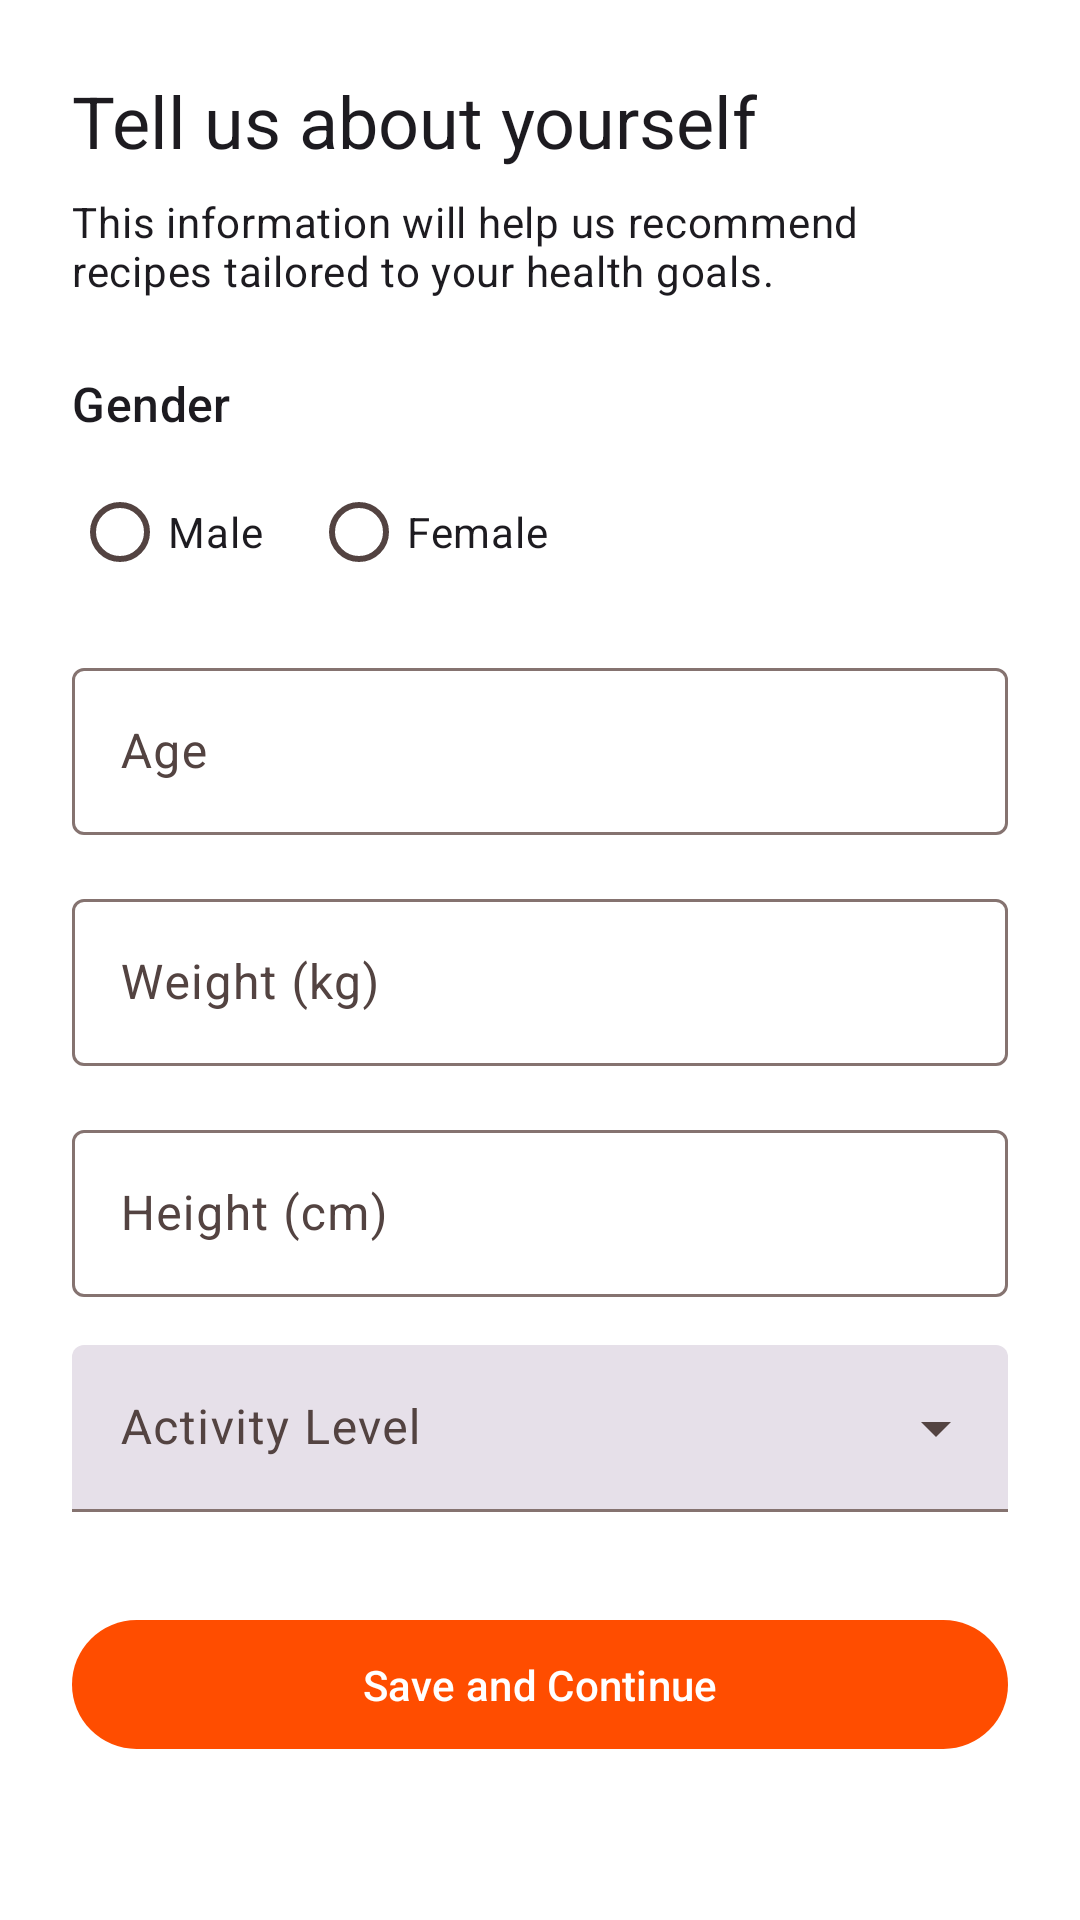

Layout XML and referenced resources for this Android screen:
<!-- AndroidManifest.xml: application theme AppTheme -->
<!-- res/layout/fragment_profile_setup.xml -->
<?xml version="1.0" encoding="utf-8"?>
<ScrollView
    xmlns:android="http://schemas.android.com/apk/res/android"
    xmlns:app="http://schemas.android.com/apk/res-auto"
    xmlns:tools="http://schemas.android.com/tools"
    android:layout_width="match_parent"
    android:layout_height="match_parent"
    android:fillViewport="true"
    tools:context=".ui.profile.ProfileSetupFragment">

    <androidx.constraintlayout.widget.ConstraintLayout
        android:layout_width="match_parent"
        android:layout_height="wrap_content"
        android:padding="24dp">

        <TextView
            android:id="@+id/title_textview"
            android:layout_width="wrap_content"
            android:layout_height="wrap_content"
            android:text="Tell us about yourself"
            android:textAppearance="?attr/textAppearanceHeadlineSmall"
            app:layout_constraintStart_toStartOf="parent"
            app:layout_constraintTop_toTopOf="parent" />

        <TextView
            android:id="@+id/subtitle_textview"
            android:layout_width="0dp"
            android:layout_height="wrap_content"
            android:layout_marginTop="8dp"
            android:text="This information will help us recommend recipes tailored to your health goals."
            android:textAppearance="?attr/textAppearanceBodyMedium"
            app:layout_constraintEnd_toEndOf="parent"
            app:layout_constraintStart_toStartOf="parent"
            app:layout_constraintTop_toBottomOf="@id/title_textview" />

        <TextView
            android:id="@+id/gender_label"
            android:layout_width="wrap_content"
            android:layout_height="wrap_content"
            android:layout_marginTop="24dp"
            android:text="Gender"
            android:textAppearance="?attr/textAppearanceTitleMedium"
            app:layout_constraintStart_toStartOf="parent"
            app:layout_constraintTop_toBottomOf="@id/subtitle_textview" />

        <RadioGroup
            android:id="@+id/gender_radiogroup"
            android:layout_width="0dp"
            android:layout_height="wrap_content"
            android:layout_marginTop="8dp"
            android:orientation="horizontal"
            app:layout_constraintEnd_toEndOf="parent"
            app:layout_constraintStart_toStartOf="parent"
            app:layout_constraintTop_toBottomOf="@id/gender_label">

            <com.google.android.material.radiobutton.MaterialRadioButton
                android:id="@+id/gender_male"
                android:layout_width="wrap_content"
                android:layout_height="wrap_content"
                android:text="Male" />

            <com.google.android.material.radiobutton.MaterialRadioButton
                android:id="@+id/gender_female"
                android:layout_width="wrap_content"
                android:layout_height="wrap_content"
                android:layout_marginStart="16dp"
                android:text="Female" />
        </RadioGroup>

        <com.google.android.material.textfield.TextInputLayout
            android:id="@+id/age_input_layout"
            android:layout_width="0dp"
            android:layout_height="wrap_content"
            android:layout_marginTop="16dp"
            android:hint="Age"
            app:layout_constraintEnd_toEndOf="parent"
            app:layout_constraintStart_toStartOf="parent"
            app:layout_constraintTop_toBottomOf="@id/gender_radiogroup">

            <com.google.android.material.textfield.TextInputEditText
                android:id="@+id/age_edittext"
                android:layout_width="match_parent"
                android:layout_height="wrap_content"
                android:inputType="number" />
        </com.google.android.material.textfield.TextInputLayout>

        <com.google.android.material.textfield.TextInputLayout
            android:id="@+id/weight_input_layout"
            android:layout_width="0dp"
            android:layout_height="wrap_content"
            android:layout_marginTop="16dp"
            android:hint="Weight (kg)"
            app:layout_constraintEnd_toEndOf="parent"
            app:layout_constraintStart_toStartOf="parent"
            app:layout_constraintTop_toBottomOf="@id/age_input_layout">

            <com.google.android.material.textfield.TextInputEditText
                android:id="@+id/weight_edittext"
                android:layout_width="match_parent"
                android:layout_height="wrap_content"
                android:inputType="numberDecimal" />
        </com.google.android.material.textfield.TextInputLayout>

        <com.google.android.material.textfield.TextInputLayout
            android:id="@+id/height_input_layout"
            android:layout_width="0dp"
            android:layout_height="wrap_content"
            android:layout_marginTop="16dp"
            android:hint="Height (cm)"
            app:layout_constraintEnd_toEndOf="parent"
            app:layout_constraintStart_toStartOf="parent"
            app:layout_constraintTop_toBottomOf="@id/weight_input_layout">

            <com.google.android.material.textfield.TextInputEditText
                android:id="@+id/height_edittext"
                android:layout_width="match_parent"
                android:layout_height="wrap_content"
                android:inputType="numberDecimal" />
        </com.google.android.material.textfield.TextInputLayout>

        <com.google.android.material.textfield.TextInputLayout
            android:id="@+id/activity_level_layout"
            style="@style/Widget.Material3.TextInputLayout.FilledBox.ExposedDropdownMenu"
            android:layout_width="0dp"
            android:layout_height="wrap_content"
            android:layout_marginTop="16dp"
            android:hint="Activity Level"
            app:layout_constraintEnd_toEndOf="parent"
            app:layout_constraintStart_toStartOf="parent"
            app:layout_constraintTop_toBottomOf="@id/height_input_layout">

            <AutoCompleteTextView
                android:id="@+id/activity_level_autocomplete"
                android:layout_width="match_parent"
                android:layout_height="wrap_content"
                android:inputType="none" />
        </com.google.android.material.textfield.TextInputLayout>


        <com.google.android.material.button.MaterialButton
            android:id="@+id/save_profile_button"
            android:layout_width="0dp"
            android:layout_height="wrap_content"
            android:layout_marginTop="32dp"
            android:paddingTop="12dp"
            android:paddingBottom="12dp"
            android:text="Save and Continue"
            app:layout_constraintEnd_toEndOf="parent"
            app:layout_constraintStart_toStartOf="parent"
            app:layout_constraintTop_toBottomOf="@id/activity_level_layout" />

        <androidx.constraintlayout.widget.ConstraintLayout
            android:id="@+id/loading_overlay"
            android:layout_width="0dp"
            android:layout_height="0dp"
            android:background="?attr/colorSurface"
            android:clickable="true"
            android:focusable="true"
            android:visibility="gone"
            app:layout_constraintBottom_toBottomOf="parent"
            app:layout_constraintEnd_toEndOf="parent"
            app:layout_constraintStart_toStartOf="parent"
            app:layout_constraintTop_toTopOf="parent"
            tools:visibility="visible">

            <ProgressBar
                android:id="@+id/loading_spinner"
                style="?android:attr/progressBarStyle"
                android:layout_width="wrap_content"
                android:layout_height="wrap_content"
                app:layout_constraintBottom_toBottomOf="parent"
                app:layout_constraintEnd_toEndOf="parent"
                app:layout_constraintStart_toStartOf="parent"
                app:layout_constraintTop_toTopOf="parent" />

            <TextView
                android:id="@+id/loading_text"
                android:layout_width="wrap_content"
                android:layout_height="wrap_content"
                android:layout_marginTop="16dp"
                android:textAppearance="?attr/textAppearanceTitleMedium"
                app:layout_constraintEnd_toEndOf="parent"
                app:layout_constraintStart_toStartOf="parent"
                app:layout_constraintTop_toBottomOf="@id/loading_spinner"
                tools:text="Loading Recipes..." />

            <androidx.constraintlayout.widget.Group
                android:id="@+id/loading_group"
                android:layout_width="wrap_content"
                android:layout_height="wrap_content"
                app:constraint_referenced_ids="loading_spinner,loading_text" />
        </androidx.constraintlayout.widget.ConstraintLayout>

    </androidx.constraintlayout.widget.ConstraintLayout>
</ScrollView>
<!-- resources referenced by this layout -->
<resources>
  <style name="AppTheme" parent="Theme.Material3.DayNight.NoActionBar">
          <item name="colorPrimary">@color/md_theme_primary</item>
          <item name="colorOnPrimary">@color/md_theme_onPrimary</item>
          <item name="colorPrimaryContainer">@color/md_theme_primaryContainer</item>
          <item name="colorOnPrimaryContainer">@color/md_theme_onPrimaryContainer</item>
          <item name="colorSecondary">@color/md_theme_secondary</item>
          <item name="colorOnSecondary">@color/md_theme_onSecondary</item>
          <item name="colorSecondaryContainer">@color/md_theme_secondaryContainer</item>
          <item name="colorOnSecondaryContainer">@color/md_theme_onSecondaryContainer</item>
          <item name="colorTertiary">@color/md_theme_tertiary</item>
          <item name="colorOnTertiary">@color/md_theme_onTertiary</item>
          <item name="colorTertiaryContainer">@color/md_theme_tertiaryContainer</item>
          <item name="colorOnTertiaryContainer">@color/md_theme_onTertiaryContainer</item>
          <item name="colorError">@color/md_theme_error</item>
          <item name="colorOnError">@color/md_theme_onError</item>
          <item name="colorErrorContainer">@color/md_theme_errorContainer</item>
          <item name="colorOnErrorContainer">@color/md_theme_onErrorContainer</item>
          <item name="android:colorBackground">@color/md_theme_background</item>
          <item name="colorOnBackground">@color/md_theme_onBackground</item>
          <item name="colorSurface">@color/md_theme_surface</item>
          <item name="colorOnSurface">@color/md_theme_onSurface</item>
          <item name="colorSurfaceVariant">@color/md_theme_surfaceVariant</item>
          <item name="colorOnSurfaceVariant">@color/md_theme_onSurfaceVariant</item>
          <item name="colorOutline">@color/md_theme_outline</item>
          <item name="colorOutlineVariant">@color/md_theme_outlineVariant</item>
          <item name="colorSurfaceInverse">@color/md_theme_inverseSurface</item>
          <item name="colorOnSurfaceInverse">@color/md_theme_inverseOnSurface</item>
          <item name="colorPrimaryInverse">@color/md_theme_inversePrimary</item>
      </style>
  <color name="md_theme_primary">#FF4D00</color>
  <color name="md_theme_onPrimary">#FFFFFF</color>
  <color name="md_theme_primaryContainer">#FFDBCF</color>
  <color name="md_theme_onPrimaryContainer">#3E0500</color>
  <color name="md_theme_secondary">#FF4D00</color>
  <color name="md_theme_onSecondary">#FFFFFF</color>
  <color name="md_theme_secondaryContainer">#FFDBCF</color>
  <color name="md_theme_onSecondaryContainer">#3E0500</color>
  <color name="md_theme_tertiary">#7D5260</color>
  <color name="md_theme_onTertiary">#FFFFFF</color>
  <color name="md_theme_tertiaryContainer">#FFD8E4</color>
  <color name="md_theme_onTertiaryContainer">#31111D</color>
  <color name="md_theme_error">#BA1A1A</color>
  <color name="md_theme_onError">#FFFFFF</color>
  <color name="md_theme_errorContainer">#FFDAD6</color>
  <color name="md_theme_onErrorContainer">#410002</color>
  <color name="md_theme_background">#FFFFFF</color>
  <color name="md_theme_onBackground">#000000</color>
  <color name="md_theme_surface">#FFFFFF</color>
  <color name="md_theme_onSurface">#000000</color>
  <color name="md_theme_surfaceVariant">#F5F5F5</color>
  <color name="md_theme_onSurfaceVariant">#534341</color>
  <color name="md_theme_outline">#857370</color>
  <color name="md_theme_outlineVariant">#D8C2BE</color>
  <color name="md_theme_inverseSurface">#362F2D</color>
  <color name="md_theme_inverseOnSurface">#FBEEEB</color>
  <color name="md_theme_inversePrimary">#FFB59D</color>
</resources>
